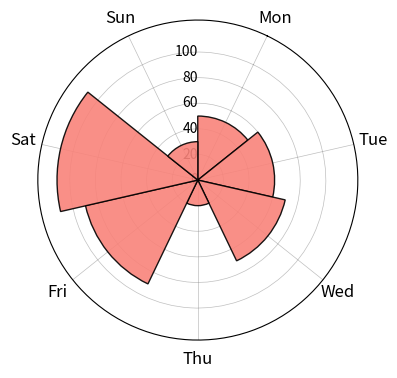
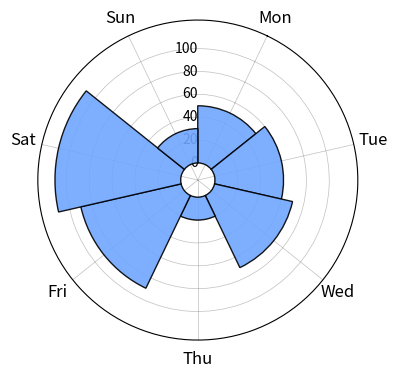
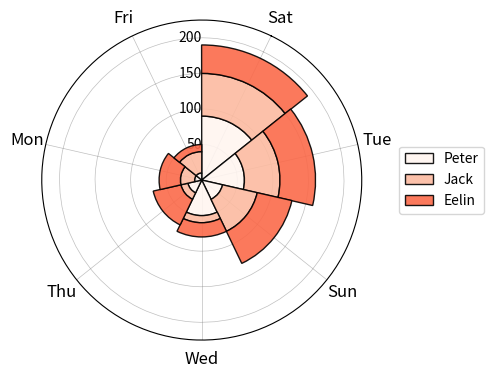
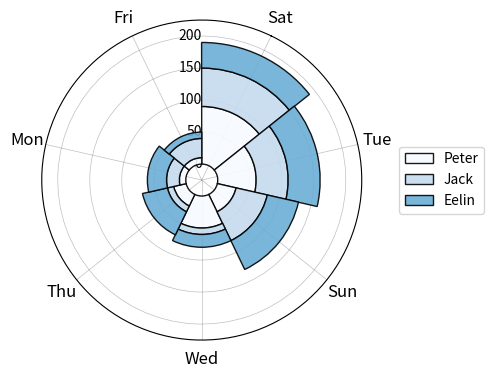

Python code for these plots, in order:
# -*- coding: utf-8 -*-
"""
Created on Fri Feb 22 15:32:24 2019

@author: Jie Zhang，微信公众号【EasyShu】，本代码源自《Python数据可视化之美》
"""

import numpy as np
from matplotlib import cm,colors
from matplotlib import pyplot as plt
from matplotlib.pyplot import figure, show, rc
import pandas as pd
plt.rcParams["patch.force_edgecolor"] = True
plt.rc('axes',axisbelow=True)  

#-------------------------------(a)单数据系列---------------------------------------------
mydata=pd.DataFrame(dict(day=["Mon","Tue","Wed","Thu","Fri","Sat","Sun"],
                      Price=[50, 60, 70, 20,90,110,30]))
n_row= mydata.shape[0]
angle = np.arange(0,2*np.pi,2*np.pi/n_row)
radius = np.array(mydata.Price)
       
fig = figure(figsize=(4,4),dpi =90) 
#极坐标条形图，polar为True   
ax = fig.add_axes([0.1, 0.1, 0.8, 0.8], polar=True)
     
#方法用于设置角度偏离,参数值为弧度值数值
ax.set_theta_offset(np.pi/2-np.pi/n_row)
#当set_theta_direction的参数值为1,'counterclockwise'或者是'anticlockwise'的时候，正方向为逆时针；
#当set_theta_direction的参数值为-1或者是'clockwise'的时候，正方向为顺时针；
ax.set_theta_direction(-1)
#方法用于设置极径标签显示位置,参数为标签所要显示在的角度
ax.set_rlabel_position(360-180/n_row)

#plt.bar(angle,radius, color='#70A6FF',edgecolor="k",width=0.90,alpha=0.9)
plt.bar(angle,radius, color='#F9837A',edgecolor="k",width=0.90,alpha=0.9)
#x轴坐标轴标签
plt.xticks(angle,labels=mydata.day,size=12)
#plt.ylim(-15,125)     
plt.ylim(0,125)   
plt.yticks(np.arange(0,120,20),verticalalignment='center',horizontalalignment='right')
 
plt.grid(which='major',axis ="x", linestyle='-', linewidth='0.5', color='gray',alpha=0.5)
plt.grid(which='major',axis ="y", linestyle='-', linewidth='0.5', color='gray',alpha=0.5)

plt.show()
#fig.savefig('极坐标图2.pdf')

#-------------------------------(b)单数据系列---------------------------------------------
mydata=pd.DataFrame(dict(day=["Mon","Tue","Wed","Thu","Fri","Sat","Sun"],
                      Price=[50, 60, 70, 20,90,110,30]))
n_row= mydata.shape[0]
angle = np.arange(0,2*np.pi,2*np.pi/n_row)
radius = np.array(mydata.Price)
       
fig = figure(figsize=(4,4),dpi =90) 
#极坐标条形图，polar为True   
ax = fig.add_axes([0.1, 0.1, 0.8, 0.8], polar=True)
     
#方法用于设置角度偏离,参数值为弧度值数值
ax.set_theta_offset(np.pi/2-np.pi/n_row)
#当set_theta_direction的参数值为1,'counterclockwise'或者是'anticlockwise'的时候，正方向为逆时针；
#当set_theta_direction的参数值为-1或者是'clockwise'的时候，正方向为顺时针；
ax.set_theta_direction(-1)
#方法用于设置极径标签显示位置,参数为标签所要显示在的角度
ax.set_rlabel_position(360-180/n_row)

plt.bar(angle,radius, color='#70A6FF',edgecolor="k",width=0.90,alpha=0.9)
#plt.bar(angle,radius, color='#F9837A',edgecolor="k",width=0.90,alpha=0.9)
#x轴坐标轴标签
plt.xticks(angle,labels=mydata.day,size=12)
plt.ylim(-15,125)     
#plt.ylim(0,125)   
plt.yticks(np.arange(0,120,20),verticalalignment='center',horizontalalignment='right')
 
plt.grid(which='major',axis ="x", linestyle='-', linewidth='0.5', color='gray',alpha=0.5)
plt.grid(which='major',axis ="y", linestyle='-', linewidth='0.5', color='gray',alpha=0.5)

plt.show()

#-------------------------------(c)多数据系列-------------------------------------------
mydata=pd.DataFrame(dict(day=["Mon","Tue","Wed","Thu","Fri","Sat","Sun"],
                      Peter=[10, 60, 50, 20,10,90,30],
                      Jack=[20,50, 10, 10,30,60,50],
                      Eelin=[30, 50, 20, 40,10,40,50]))

mydata['sum']=mydata.iloc[:,1:4].apply(np.sum,axis=1)

mydata=mydata.sort_values(by='sum', ascending=False)#.iloc[:,0:3]
#df['City']=df['City'].astype("category",categories= df['City'],ordered=True)
n_row = mydata.shape[0]
n_col = mydata.shape[1]
angle = np.arange(0,2*np.pi,2*np.pi/n_row)
    #绘制的数据
radius1 = np.array(mydata.Peter)
radius2 = np.array(mydata.Jack)
radius3 = np.array(mydata.Eelin)
    #极坐标条形图，polar为True
cmap=cm.get_cmap('Reds',n_col)
color=[colors.rgb2hex(cmap(i)[:3]) for i in range(cmap.N) ]
  
    
fig = figure(figsize=(4,4),dpi =90)    
ax = fig.add_axes([0.1, 0.1, 0.8, 0.8], polar=True)
    
#方法用于设置角度偏离,参数值为弧度值数值
ax.set_theta_offset(np.pi/2-np.pi/n_row)
#当set_theta_direction的参数值为1,'counterclockwise'或者是'anticlockwise'的时候，正方向为逆时针；
#当set_theta_direction的参数值为-1或者是'clockwise'的时候，正方向为顺时针；
ax.set_theta_direction(-1)
#方法用于设置极径标签显示位置,参数为标签所要显示在的角度
ax.set_rlabel_position(360-180/n_row)
  
p1 = plt.bar(angle,radius1, color=color[0],edgecolor="k",width=0.90,alpha=0.9,label="Peter")
p2 = plt.bar(angle,radius2, color=color[1],edgecolor="k",width=0.90, bottom=radius1,alpha=0.9,label="Jack")
p3 = plt.bar(angle,radius3, color=color[2],edgecolor="k",width=0.90, bottom=radius1+radius2,alpha=0.9,label="Eelin")
#p4 = plt.bar(ind, without, width, color="grey", bottom=deficient)
    
#plt.bar(angle,radius, color='#F8766D',edgecolor="k",width=0.90)
plt.legend(loc="center",bbox_to_anchor=(1.25, 0, 0, 1))

plt.ylim(0,225)
plt.xticks(angle,labels=mydata.day,size=12)
plt.yticks(np.arange(0,201,50),verticalalignment='center',horizontalalignment='right')
#plt.ylim(-25,225)       
#plt.yticks(np.arange(0,225,50)) 

plt.grid(which='major',axis ="x", linestyle='-', linewidth='0.5', color='gray',alpha=0.5)
plt.grid(which='major',axis ="y", linestyle='-', linewidth='0.5', color='gray',alpha=0.5)

#fig.savefig('极坐标图3.pdf')


#-------------------------------(d)多数据系列-------------------------------------------
mydata=pd.DataFrame(dict(day=["Mon","Tue","Wed","Thu","Fri","Sat","Sun"],
                      Peter=[10, 60, 50, 20,10,90,30],
                      Jack=[20,50, 10, 10,30,60,50],
                      Eelin=[30, 50, 20, 40,10,40,50]))

mydata['sum']=mydata.iloc[:,1:4].apply(np.sum,axis=1)

mydata=mydata.sort_values(by='sum', ascending=False)#.iloc[:,0:3]
#df['City']=df['City'].astype("category",categories= df['City'],ordered=True)
n_row = mydata.shape[0]
n_col = mydata.shape[1]
angle = np.arange(0,2*np.pi,2*np.pi/n_row)
    #绘制的数据
radius1 = np.array(mydata.Peter)
radius2 = np.array(mydata.Jack)
radius3 = np.array(mydata.Eelin)
    #极坐标条形图，polar为True
cmap=cm.get_cmap('Blues',n_col)
color=[colors.rgb2hex(cmap(i)[:3]) for i in range(cmap.N) ]
  
    
fig = figure(figsize=(4,4),dpi =90)    
ax = fig.add_axes([0.1, 0.1, 0.8, 0.8], polar=True)
    
#方法用于设置角度偏离,参数值为弧度值数值
ax.set_theta_offset(np.pi/2-np.pi/n_row)
#当set_theta_direction的参数值为1,'counterclockwise'或者是'anticlockwise'的时候，正方向为逆时针；
#当set_theta_direction的参数值为-1或者是'clockwise'的时候，正方向为顺时针；
ax.set_theta_direction(-1)
#方法用于设置极径标签显示位置,参数为标签所要显示在的角度
ax.set_rlabel_position(360-180/n_row)
  
p1 = plt.bar(angle,radius1, color=color[0],edgecolor="k",width=0.90,alpha=0.9,label="Peter")
p2 = plt.bar(angle,radius2, color=color[1],edgecolor="k",width=0.90, bottom=radius1,alpha=0.9,label="Jack")
p3 = plt.bar(angle,radius3, color=color[2],edgecolor="k",width=0.90, bottom=radius1+radius2,alpha=0.9,label="Eelin")
#p4 = plt.bar(ind, without, width, color="grey", bottom=deficient)
    
#plt.bar(angle,radius, color='#F8766D',edgecolor="k",width=0.90)
plt.legend(loc="center",bbox_to_anchor=(1.25, 0, 0, 1))

#plt.ylim(0,225)
plt.xticks(angle,labels=mydata.day,size=12)
plt.yticks(np.arange(0,201,50),verticalalignment='center',horizontalalignment='right')
plt.ylim(-25,225)       
#plt.yticks(np.arange(0,225,50)) 

plt.grid(which='major',axis ="x", linestyle='-', linewidth='0.5', color='gray',alpha=0.5)
plt.grid(which='major',axis ="y", linestyle='-', linewidth='0.5', color='gray',alpha=0.5)

#fig.savefig('极坐标图3.pdf')
